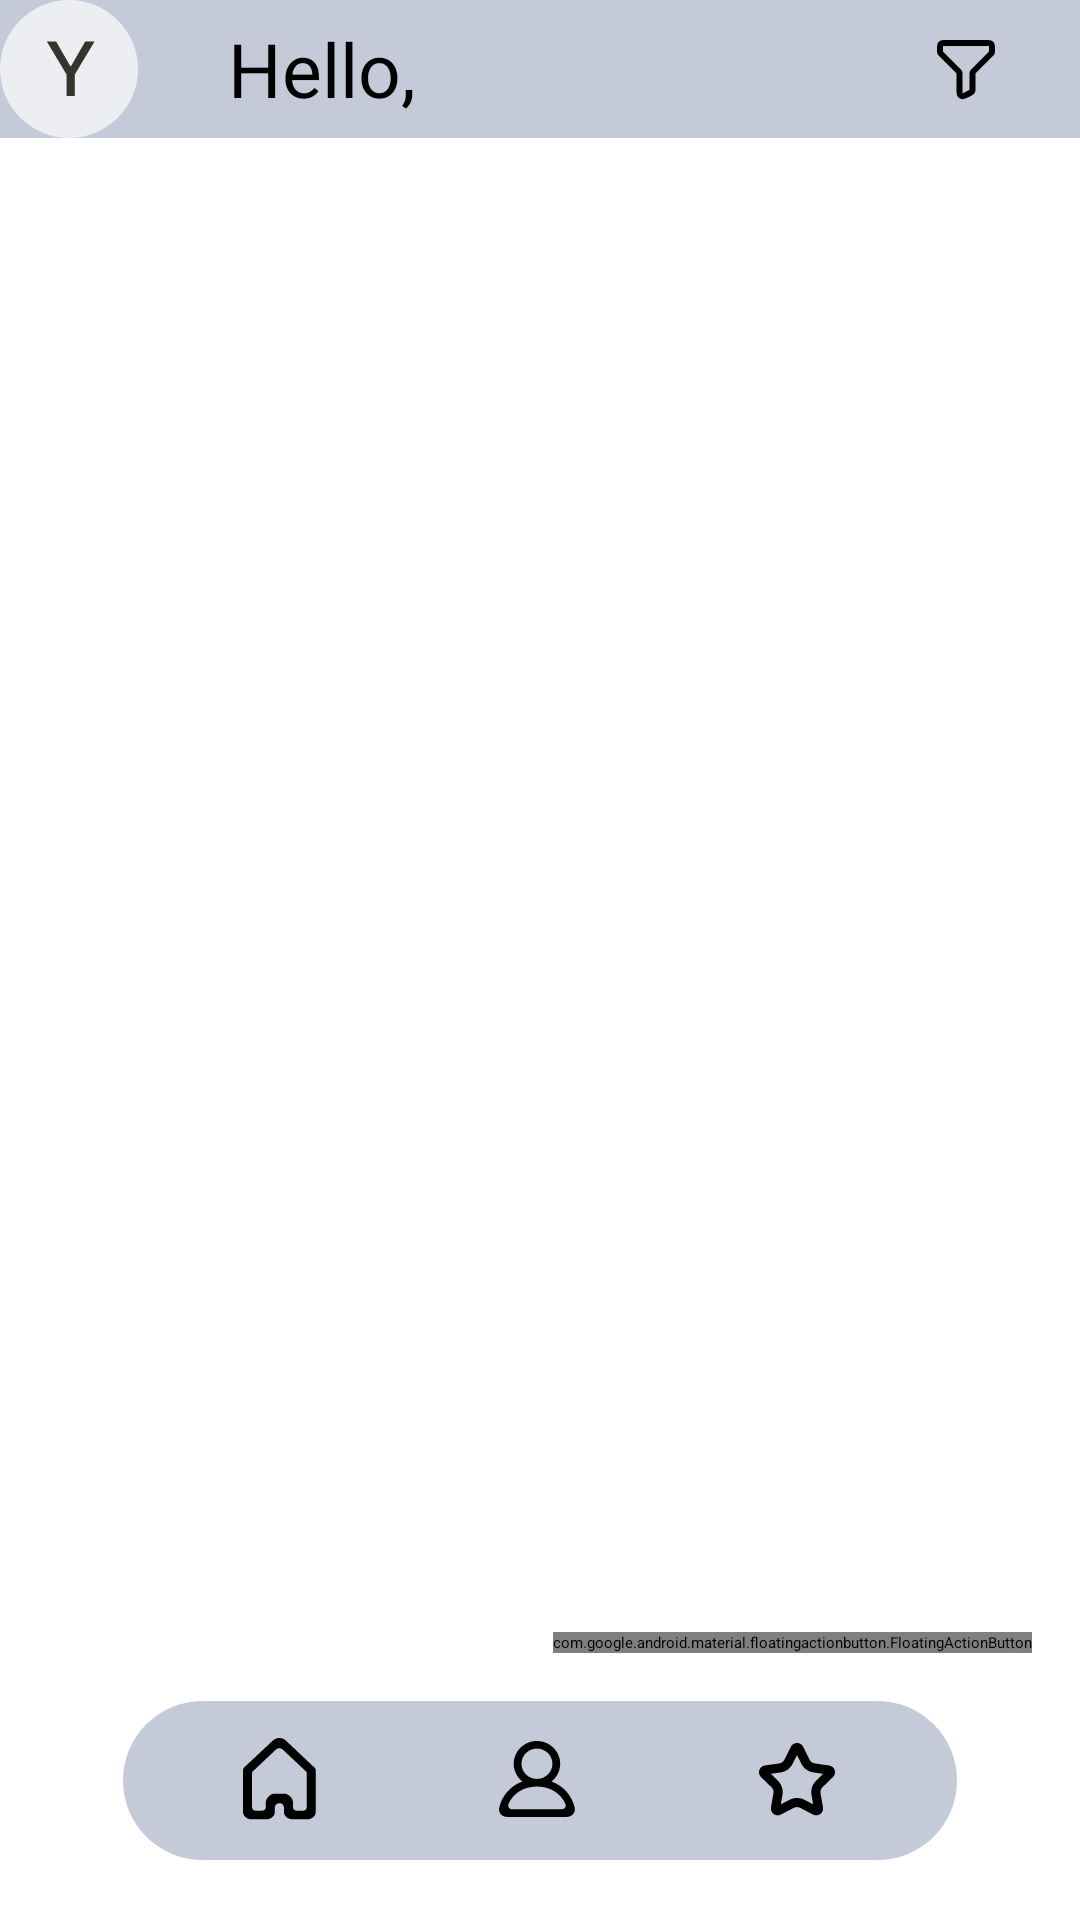

Layout XML and referenced resources for this Android screen:
<!-- AndroidManifest.xml: application theme Theme.TaskFlow -->
<!-- res/layout/activity_main.xml -->
<androidx.constraintlayout.widget.ConstraintLayout xmlns:android="http://schemas.android.com/apk/res/android"
    xmlns:app="http://schemas.android.com/apk/res-auto"
    xmlns:tools="http://schemas.android.com/tools"
    android:id="@+id/main"
    android:layout_width="match_parent"
    android:layout_height="match_parent"
    android:background="@color/white"
    android:gravity="top"
    android:orientation="vertical"
    tools:context=".ui.MainActivity">

    <androidx.appcompat.widget.Toolbar
        android:id="@+id/appBar"
        android:layout_width="match_parent"
        android:layout_height="wrap_content"
        android:background="@color/grey"
        app:layout_constraintEnd_toEndOf="parent"
        app:layout_constraintStart_toStartOf="parent"
        app:layout_constraintTop_toTopOf="parent"
        app:logo="@drawable/ic_y"
        app:logoDescription="@string/app_name"
        app:title="@string/hello"
        app:titleMarginStart="30dp"
        app:titleTextAppearance="@style/f25BoldBlack"
        app:titleTextColor="@color/black">

        <androidx.appcompat.widget.AppCompatImageView
            android:id="@+id/btnFilter"
            android:layout_width="wrap_content"
            android:layout_height="wrap_content"
            android:layout_gravity="end|center_vertical"
            android:layout_marginEnd="20dp"
            android:background="@null"
            android:contentDescription="@null"
            android:padding="5dp"
            android:src="@drawable/ic_filter" />
    </androidx.appcompat.widget.Toolbar>

    <androidx.recyclerview.widget.RecyclerView
        android:id="@+id/rvTasks"
        android:layout_width="match_parent"
        android:layout_height="0dp"
        android:layout_marginHorizontal="10dp"
        android:orientation="vertical"
        app:layoutManager="androidx.recyclerview.widget.LinearLayoutManager"
        app:layout_constraintBottom_toBottomOf="parent"
        app:layout_constraintEnd_toEndOf="parent"
        app:layout_constraintStart_toStartOf="parent"
        app:layout_constraintTop_toBottomOf="@id/appBar"
        tools:itemCount="6"
        tools:listitem="@layout/item_task" />

    <com.google.android.material.floatingactionbutton.FloatingActionButton
        android:id="@+id/fabAddTask"
        android:layout_width="wrap_content"
        android:layout_height="wrap_content"
        android:layout_gravity="end|bottom"
        android:layout_marginEnd="16dp"
        android:layout_marginBottom="16dp"
        android:contentDescription="@null"
        app:backgroundTint="@color/blue"
        app:layout_constraintBottom_toTopOf="@+id/bottomNavigation"
        app:layout_constraintEnd_toEndOf="parent"
        app:srcCompat="@drawable/ic_plus" />

    <androidx.appcompat.widget.LinearLayoutCompat
        android:id="@+id/bottomNavigation"
        android:layout_width="278dp"
        android:layout_height="53dp"
        android:layout_marginBottom="20dp"
        android:background="@drawable/shape_botton_navigation"
        android:gravity="center"
        android:orientation="horizontal"
        android:paddingHorizontal="30dp"
        app:layout_constraintBottom_toBottomOf="parent"
        app:layout_constraintEnd_toEndOf="parent"
        app:layout_constraintStart_toStartOf="parent">

        <androidx.appcompat.widget.AppCompatImageView
            android:id="@+id/btnHome"
            android:layout_width="wrap_content"
            android:layout_height="wrap_content"
            android:padding="10dp"
            android:src="@drawable/ic_home" />

        <Space
            android:layout_width="wrap_content"
            android:layout_height="wrap_content"
            android:layout_weight="1" />

        <androidx.appcompat.widget.AppCompatImageView
            android:id="@+id/btnEmployer"
            android:layout_width="wrap_content"
            android:layout_height="wrap_content"
            android:padding="10dp"
            android:src="@drawable/ic_employer" />

        <Space
            android:layout_width="wrap_content"
            android:layout_height="wrap_content"
            android:layout_weight="1" />

        <androidx.appcompat.widget.AppCompatImageView
            android:id="@+id/btnPolls"
            android:layout_width="wrap_content"
            android:layout_height="wrap_content"
            android:padding="10dp"
            android:src="@drawable/ic_polls" />

    </androidx.appcompat.widget.LinearLayoutCompat>
</androidx.constraintlayout.widget.ConstraintLayout>
<!-- res/layout/item_task.xml (included above) -->
<?xml version="1.0" encoding="utf-8"?>
<com.google.android.material.card.MaterialCardView xmlns:android="http://schemas.android.com/apk/res/android"
    xmlns:app="http://schemas.android.com/apk/res-auto"
    xmlns:tools="http://schemas.android.com/tools"
    android:layout_width="match_parent"
    android:layout_height="wrap_content"
    app:cardBackgroundColor="@color/white"
    app:cardCornerRadius="10dp"
    app:cardUseCompatPadding="true"
    app:strokeColor="@color/blue"
    app:strokeWidth="2dp">

    <androidx.constraintlayout.widget.ConstraintLayout
        android:layout_width="match_parent"
        android:layout_height="match_parent"
        android:padding="5dp">

        <com.google.android.material.checkbox.MaterialCheckBox
            android:id="@+id/cbTitle"
            android:layout_width="0dp"
            android:layout_height="wrap_content"
            android:button="@drawable/selector_checkbox"
            android:checked="true"
            android:ellipsize="end"
            android:maxLines="1"
            android:paddingHorizontal="10dp"
            android:textAppearance="@style/f18BoldBlue"
            android:textColor="@color/black"
            app:buttonTint="@color/blue"
            app:layout_constraintEnd_toStartOf="@+id/btnMore"
            app:layout_constraintStart_toStartOf="parent"
            app:layout_constraintTop_toTopOf="parent"
            tools:text="My Task" />

        <androidx.appcompat.widget.AppCompatTextView
            android:id="@+id/txDescription"
            android:layout_width="0dp"
            android:layout_height="wrap_content"
            android:ellipsize="end"
            android:maxLines="2"
            android:singleLine="false"
            android:textAppearance="@style/f12RegularWhite"
            android:textColor="@color/dark_grey"
            app:layout_constraintEnd_toStartOf="@+id/btnMore"
            app:layout_constraintStart_toStartOf="parent"
            app:layout_constraintTop_toBottomOf="@+id/cbTitle"
            tools:text="Потрібно створити систему планування до 20 грудня. Потрібно створити систему планування до 20 грудня. Потрібно створити систему планування до 20 грудня. " />

        <LinearLayout
            android:layout_width="0dp"
            android:layout_height="wrap_content"
            android:layout_marginTop="20dp"
            android:gravity="start|center_vertical"
            android:orientation="horizontal"
            app:layout_constraintEnd_toStartOf="@+id/btnMore"
            app:layout_constraintStart_toStartOf="@+id/txDescription"
            app:layout_constraintTop_toBottomOf="@+id/txDescription">

            <androidx.appcompat.widget.AppCompatTextView
                android:id="@+id/txDateline"
                android:layout_width="wrap_content"
                android:layout_height="wrap_content"
                android:background="@drawable/shape_schedule"
                android:drawableStart="@drawable/ic_schedule"
                android:drawablePadding="10dp"
                android:textAppearance="@style/f12RegularWhite"
                android:textColor="@color/dark_grey"
                android:paddingHorizontal="15dp"
                android:paddingVertical="5dp"
                app:layout_constraintStart_toStartOf="parent"
                app:layout_constraintTop_toBottomOf="@+id/txDescription"
                tools:text="виконати до: 20 грудня" />

            <View
                android:id="@+id/viewPriority"
                android:layout_width="20dp"
                android:layout_height="20dp"
                android:layout_marginStart="10dp"
                android:background="@drawable/shape_schedule"
                android:backgroundTint="@color/orange"
                app:layout_constraintStart_toStartOf="parent"
                app:layout_constraintTop_toBottomOf="@+id/txDescription"
                tools:text="виконати до: 20 грудня" />

        </LinearLayout>

        <androidx.appcompat.widget.AppCompatImageView
            android:id="@+id/btnMore"
            android:layout_width="wrap_content"
            android:layout_height="wrap_content"
            android:layout_marginTop="5dp"
            android:padding="5dp"
            android:src="@drawable/ic_vertical_dots"
            app:layout_constraintEnd_toEndOf="parent"
            app:layout_constraintTop_toTopOf="parent"
            tools:text="виконати до: 20 грудня" />


    </androidx.constraintlayout.widget.ConstraintLayout>
</com.google.android.material.card.MaterialCardView>
<!-- resources referenced by this layout -->
<resources>
  <color name="black">#FF000000</color>
  <color name="blue">#3F38C9</color>
  <color name="dark_grey">#292D37</color>
  <color name="grey">#C4CAD8</color>
  <color name="white">#FFFFFFFF</color>
  <!-- drawable ic_plus (drawable) -->
  <vector xmlns:android="http://schemas.android.com/apk/res/android"
      android:width="19dp"
      android:height="19dp"
      android:viewportWidth="19"
      android:viewportHeight="19">
    <path
        android:pathData="M16.679,9.339L2,9.339M9.34,2L9.34,16.679"
        android:strokeLineJoin="round"
        android:strokeWidth="2.93578"
        android:fillColor="#00000000"
        android:strokeColor="#ffffff"
        android:strokeLineCap="round"/>
  </vector>
  <!-- drawable ic_y (drawable) -->
  <vector xmlns:android="http://schemas.android.com/apk/res/android"
      android:width="46dp"
      android:height="46dp"
      android:viewportWidth="46"
      android:viewportHeight="46">
    <path
        android:pathData="M23,23m-23,0a23,23 0,1 1,46 0a23,23 0,1 1,-46 0"
        android:fillColor="#ECEEF1"/>
    <path
        android:pathData="M15.595,13.818H18.711L23.461,22.083H23.656L28.406,13.818H31.522L24.925,24.862V32H22.191V24.862L15.595,13.818Z"
        android:fillColor="#33352C"/>
  </vector>
  <!-- drawable selector_checkbox (drawable) -->
  <?xml version="1.0" encoding="utf-8"?>
  <selector xmlns:android="http://schemas.android.com/apk/res/android">
      <item android:drawable="@drawable/ic_unchecked" android:state_checked="false" />
      <item android:drawable="@drawable/ic_checked" android:state_checked="true" />
      <item android:drawable="@drawable/ic_checked" />
  </selector>
  <!-- drawable shape_botton_navigation (drawable) -->
  <?xml version="1.0" encoding="utf-8"?>
  <shape xmlns:android="http://schemas.android.com/apk/res/android">
      <solid android:color="@color/grey" />
      <corners android:radius="44dp" />
  </shape>
  <!-- drawable shape_schedule (drawable) -->
  <?xml version="1.0" encoding="utf-8"?>
  <shape xmlns:android="http://schemas.android.com/apk/res/android">
      <solid android:color="@color/grey" />
      <corners android:radius="22dp" />
  </shape>
  <string name="app_name">TaskFlow</string>
  <string name="hello">Hello, </string>
  <style name="f12RegularWhite">
          <item name="fontFamily">@font/inter</item>
          <item name="android:textSize">12sp</item>
          <item name="android:textColor">@color/white</item>
      </style>
  <style name="f18BoldBlue">
          <item name="fontFamily">@font/inter_bold</item>
          <item name="android:textSize">18sp</item>
          <item name="android:textColor">@color/blue</item>
      </style>
  <style name="f25BoldBlack">
          <item name="fontFamily">@font/inter_bold</item>
          <item name="android:textSize">25sp</item>
          <item name="android:textColor">@color/black</item>
      </style>
  <style name="Theme.TaskFlow" parent="Base.Theme.TaskFlow">
      
      <item name="android:navigationBarColor">@android:color/transparent</item>
      <item name="android:statusBarColor">@android:color/transparent</item>
      <item name="android:windowLightStatusBar">?attr/isLightTheme</item>
    </style>
  <!-- drawable ic_unchecked (drawable) -->
  <vector xmlns:android="http://schemas.android.com/apk/res/android"
      android:width="28dp"
      android:height="28dp"
      android:viewportWidth="28"
      android:viewportHeight="28">
    <path
        android:pathData="M14,14m-13,0a13,13 0,1 1,26 0a13,13 0,1 1,-26 0"
        android:strokeWidth="2"
        android:fillColor="#00000000"
        android:strokeColor="#3F38C9"/>
  </vector>
</resources>
